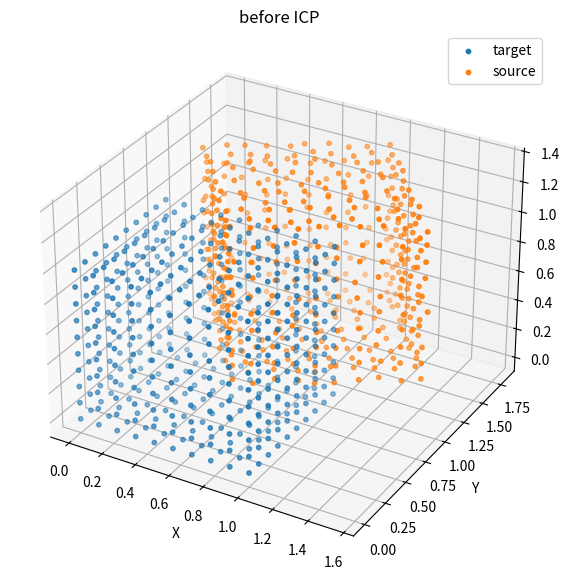
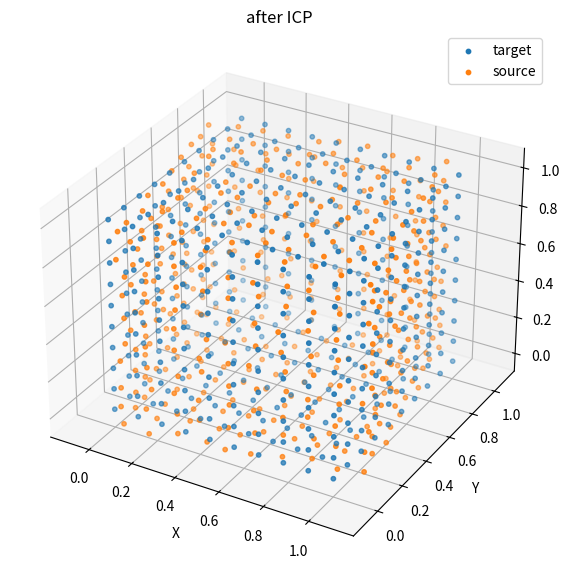
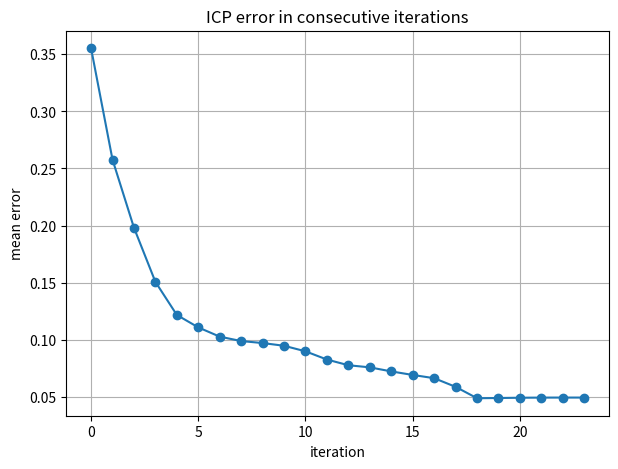

The matplotlib source for these figures, in order:
import numpy as np
import matplotlib.pyplot as plt
from scipy.spatial import KDTree
import time

"""
how this algorithm works:
1. take the source cloud
2. find the closest target point for each source point
3. calculate the best rotation and translation
4. move the source cloud
5. record the error
6. repeat until the error stops decreasing
"""


def createBoxPoints():
    """
    generates points on the surface of a three-dimensional box
    """

    points = []

    for x in np.linspace(0, 1, 10):
        for y in np.linspace(0, 1, 10):
            points.append([x, y, 0])
            points.append([x, y, 1])
            points.append([0, x, y])
            points.append([1, x, y])
            points.append([x, 0, y])
            points.append([x, 1, y])

    return np.unique(points, axis=0)


def transformPointCloud(points, rotation_matrix, translation_vector):
    """
    applies rotation and translation to a point cloud
    """

    return np.dot(points, rotation_matrix.T) + translation_vector


def addNoise(points, noise_level=0.02):
    """
    adds Gaussian noise to simulate measurement errors
    """

    noise = np.random.normal(0, noise_level, points.shape)
    return points + noise


def nearestNeighbors(source, target):
    """
    finds the nearest target point for every source point
    """

    tree = KDTree(target)
    distances, indices = tree.query(source)

    return distances, indices


def bestFitTransform(source, target):
    """
    computes the best rotation and translation that aligns source to target
    uses SVD
    """

    centroid_source = np.mean(source, axis=0)
    centroid_target = np.mean(target, axis=0)

    source_centered = source - centroid_source
    target_centered = target - centroid_target

    covariance_matrix = source_centered.T @ target_centered

    U, _, Vt = np.linalg.svd(covariance_matrix)

    rotation_matrix = Vt.T @ U.T

    if np.linalg.det(rotation_matrix) < 0:
        Vt[-1, :] *= -1
        rotation_matrix = Vt.T @ U.T

    translation_vector = centroid_target - rotation_matrix @ centroid_source

    return rotation_matrix, translation_vector


def runICP(source, target, max_iterations=50, tolerance=1e-6):
    """
    runs the Iterative Closest Point algorithm
    """

    transformed_source = source.copy()
    errors = []

    for iteration in range(max_iterations):
        distances, indices = nearestNeighbors(transformed_source, target)

        matched_target = target[indices]

        rotation_matrix, translation_vector = bestFitTransform(
            transformed_source,
            matched_target
        )

        transformed_source = transformPointCloud(
            transformed_source,
            rotation_matrix,
            translation_vector
        )

        mean_error = np.mean(distances)
        errors.append(mean_error)

        if iteration > 0 and abs(errors[-2] - errors[-1]) < tolerance:
            break

    return transformed_source, errors


def paintClouds(source, target, title="Point cloud visualization"):
    """
    visualizes two 3D point clouds
    """

    fig = plt.figure(figsize=(8, 7))
    ax = fig.add_subplot(111, projection="3d")

    ax.scatter(target[:, 0], target[:, 1], target[:, 2], s=10, label="target")
    ax.scatter(source[:, 0], source[:, 1], source[:, 2], s=10, label="source")

    ax.set_title(title)
    ax.set_xlabel("X")
    ax.set_ylabel("Y")
    ax.set_zlabel("Z")
    ax.legend()

    plt.show()


def plotErrors(errors):
    """
    plots ICP error in consecutive iterations
    """

    plt.figure(figsize=(7, 5))
    plt.plot(errors, marker="o")
    plt.title("ICP error in consecutive iterations")
    plt.xlabel("iteration")
    plt.ylabel("mean error")
    plt.grid(True)
    plt.show()


def main():
    target = createBoxPoints()

    angle = np.radians(35)

    rotation_matrix = np.array([
        [np.cos(angle), -np.sin(angle), 0],
        [np.sin(angle),  np.cos(angle), 0],
        [0,              0,             1]
    ])

    translation_vector = np.array([0.7, 0.4, 0.3])

    source = transformPointCloud(target, rotation_matrix, translation_vector)
    source = addNoise(source, noise_level=0.01)

    paintClouds(source, target, "before ICP")

    start = time.perf_counter()
    aligned_source, errors = runICP(source, target)
    end = time.perf_counter()

    paintClouds(aligned_source, target, "after ICP")
    plotErrors(errors)

    print("number of iterations:", len(errors))
    print("final error:", errors[-1])
    print("ICP time:", end - start, "s")


if __name__ == "__main__":
    main()
